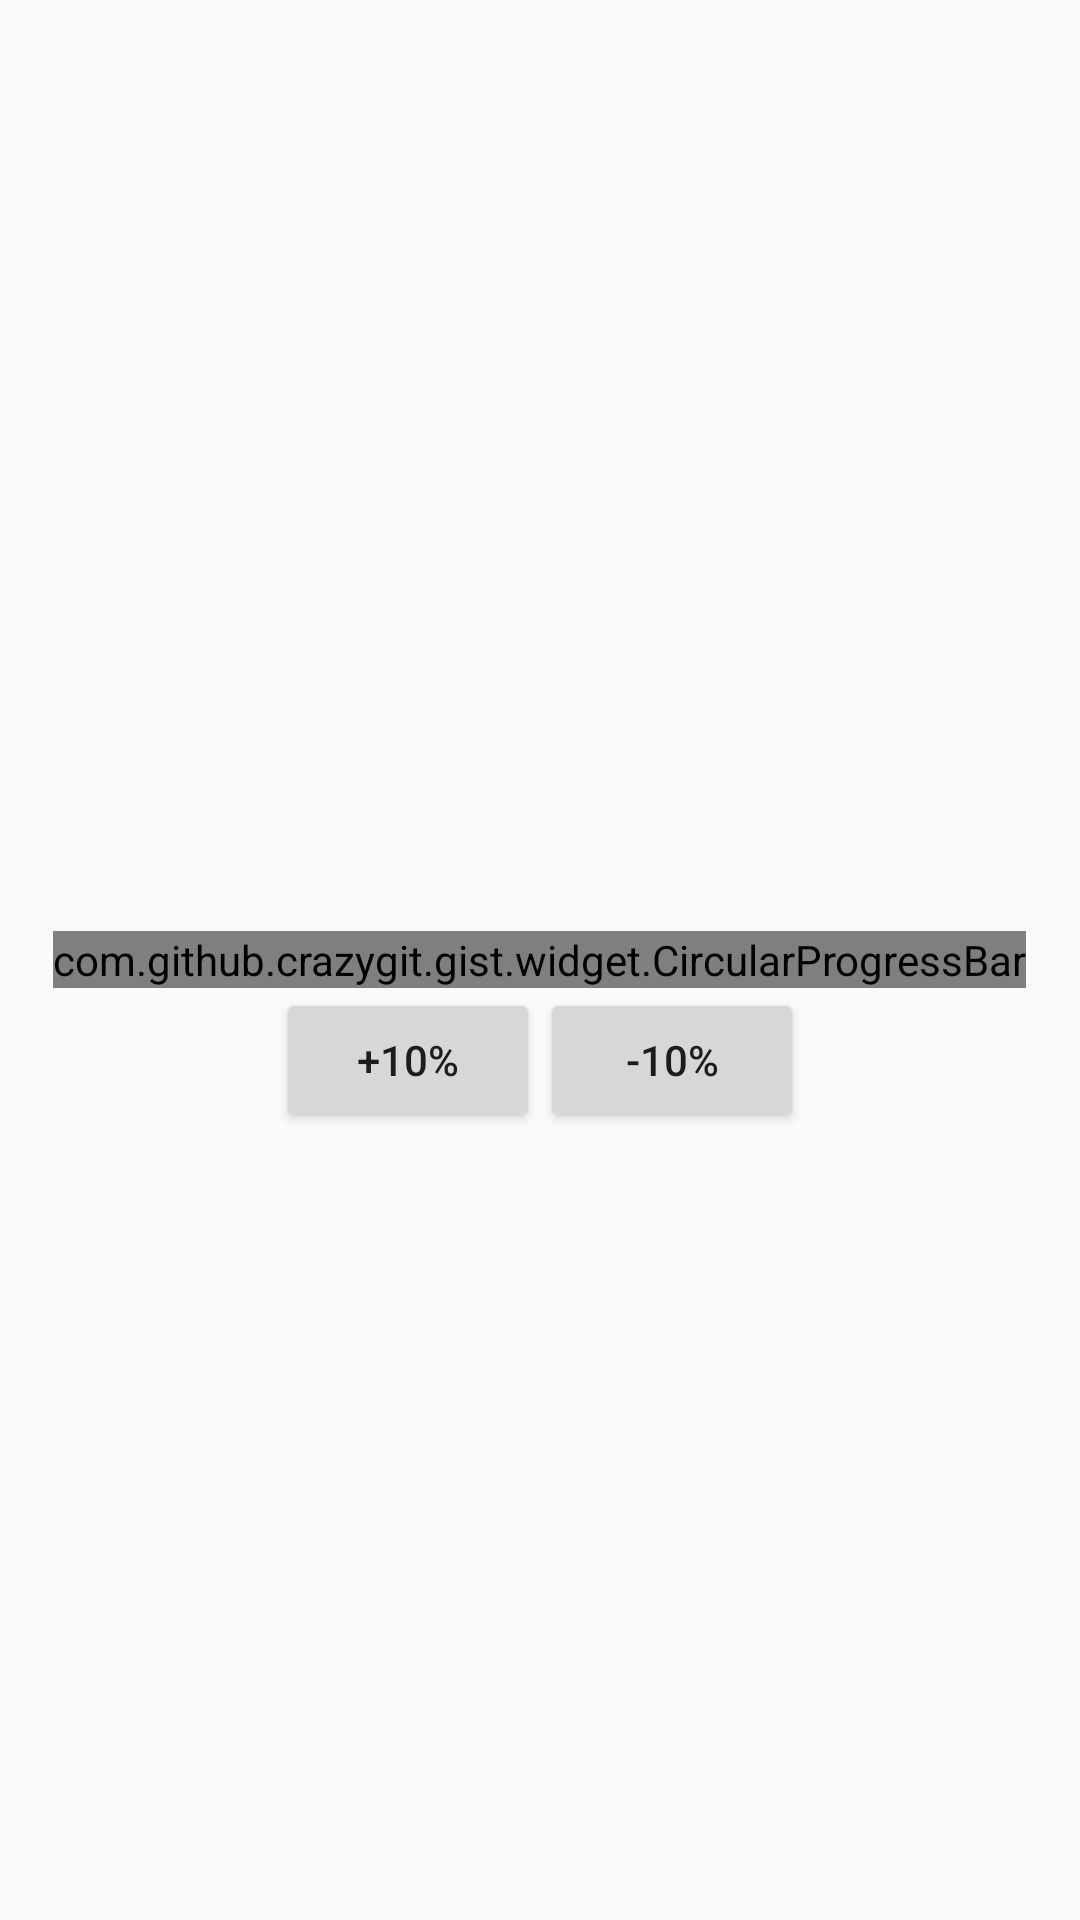

The Android layout XML behind this screen, and the referenced resources:
<!-- AndroidManifest.xml: application theme AppTheme -->
<!-- res/layout/activity_custom_circular_progress_bar.xml -->
<?xml version="1.0" encoding="utf-8"?>
<RelativeLayout xmlns:android="http://schemas.android.com/apk/res/android"
    xmlns:custom="http://schemas.android.com/apk/res-auto"
    xmlns:tools="http://schemas.android.com/tools"
    android:layout_width="match_parent"
    android:layout_height="match_parent"
    android:orientation="vertical"
    tools:context=".activities.CustomCircularProgressBar">

    <com.github.example.gist.widget.CircularProgressBar
        android:id="@+id/progress_circular"
        android:layout_width="wrap_content"
        android:layout_height="wrap_content"
        android:layout_centerInParent="true"
        custom:arcColor="@android:color/holo_green_dark"
        custom:backgroundCircularColor="@android:color/darker_gray"
        custom:process="50"
        custom:radius="100dp"
        custom:strokeWidth="20dp" />

    <LinearLayout
        android:layout_width="wrap_content"
        android:layout_height="wrap_content"
        android:layout_below="@+id/progress_circular"
        android:layout_centerHorizontal="true"
        >
    <Button
        android:id="@+id/btn_increase_progress"
        android:layout_width="wrap_content"
        android:layout_height="wrap_content"
        android:text="@string/increase_progress" />
    <Button
        android:id="@+id/btn_decrease_progress"
        android:layout_width="wrap_content"
        android:layout_height="wrap_content"
        android:text="@string/decrease_progress" />
    </LinearLayout>

</RelativeLayout>
<!-- resources referenced by this layout -->
<resources>
  <string name="decrease_progress">-10%</string>
  <string name="increase_progress">+10%</string>
  <style name="AppTheme" parent="Theme.AppCompat.Light.DarkActionBar">
          
          <item name="colorPrimary">@color/colorPrimary</item>
          <item name="colorPrimaryDark">@color/colorPrimaryDark</item>
          <item name="colorAccent">@color/colorAccent</item>
          
          <item name="android:textAllCaps">false</item>
      </style>
  <!-- not gathered from this repository: default colours our renderer supplied (Android Studio template values) -->
  <color name="colorPrimary">#FF6200EE</color>
  <color name="colorPrimaryDark">#FF3700B3</color>
  <color name="colorAccent">#FF03DAC5</color>
</resources>
